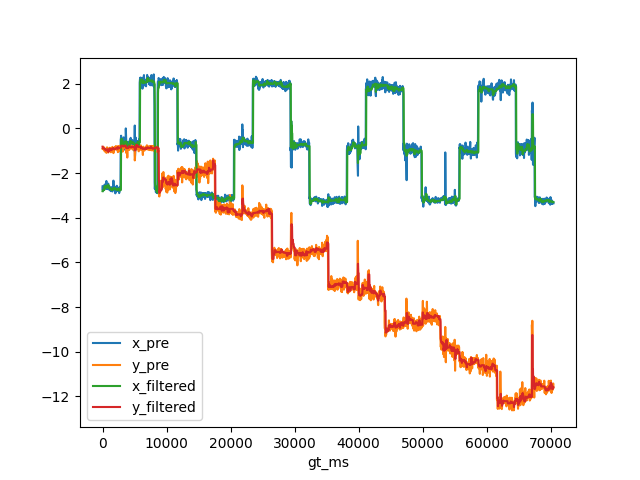

Source data for this figure (header and first rows):
, gt_ms, x_gt, y_gt, x_pre, y_pre, x_filtered, y_filtered
0, 0.0, -3.031, -0.6694, -2.594, -0.9067, -2.811, -0.8153
1, 33.0, -3.031, -0.6694, -2.764, -0.8892, -2.764, -0.8892
2, 67.0, -3.031, -0.6694, -2.621, -0.9248, -2.764, -0.8892
3, 100.0, -3.031, -0.6694, -2.792, -0.8412, -2.764, -0.8892
4, 133.0, -3.031, -0.6694, -2.651, -0.9334, -2.764, -0.8892
5, 167.0, -3.031, -0.6694, -2.582, -0.9067, -2.764, -0.8892
6, 200.0, -3.031, -0.6694, -2.757, -0.8406, -2.757, -0.8892
7, 233.0, -3.031, -0.6694, -2.672, -0.8609, -2.757, -0.8892
8, 267.0, -3.031, -0.6694, -2.584, -0.9114, -2.757, -0.8892
9, 300.0, -3.031, -0.6694, -2.588, -0.9587, -2.672, -0.8892
10, 333.0, -3.031, -0.6694, -2.514, -1.021, -2.588, -0.9114
11, 367.0, -3.031, -0.6694, -2.706, -0.9348, -2.672, -0.9348
12, 400.0, -3.031, -0.6694, -2.616, -1.028, -2.616, -0.9348
13, 433.0, -3.031, -0.6694, -2.682, -0.9567, -2.672, -0.9348
14, 467.0, -3.031, -0.6694, -2.523, -0.9593, -2.616, -0.9567
15, 500.0, -3.031, -0.6694, -2.648, -1.023, -2.648, -0.9567
16, 533.0, -3.031, -0.6694, -2.571, -0.9812, -2.616, -0.9593
17, 567.0, -3.031, -0.6694, -2.436, -1.048, -2.616, -0.9812
18, 600.0, -3.031, -0.6694, -2.352, -1.093, -2.571, -0.9812
19, 633.0, -3.031, -0.6694, -2.679, -0.8931, -2.616, -0.9812
20, 667.0, -3.031, -0.6694, -2.637, -0.9369, -2.616, -0.9812
21, 700.0, -3.031, -0.6694, -2.705, -0.8452, -2.637, -0.9369
22, 733.0, -3.031, -0.6694, -2.694, -0.9498, -2.637, -0.9498
23, 767.0, -3.031, -0.6694, -2.608, -0.9878, -2.637, -0.9498
24, 800.0, -3.031, -0.6694, -2.715, -0.9291, -2.637, -0.9498
25, 833.0, -3.031, -0.6694, -2.523, -1.049, -2.637, -0.9498
26, 867.0, -3.031, -0.6694, -2.478, -1.07, -2.637, -0.9498
27, 900.0, -3.031, -0.6694, -2.472, -1.077, -2.523, -1.049
28, 933.0, -3.031, -0.6694, -2.723, -0.9138, -2.637, -0.9498
29, 967.0, -3.031, -0.6694, -2.623, -1.019, -2.623, -1.019
30, 1000, -3.031, -0.6694, -2.634, -1.002, -2.634, -1.002
31, 1033, -3.031, -0.6694, -2.574, -1.007, -2.623, -1.007
32, 1067, -3.031, -0.6694, -2.698, -0.8852, -2.634, -1.002
33, 1100, -3.031, -0.6694, -2.75, -0.9008, -2.634, -1.002
34, 1133, -3.031, -0.6694, -2.741, -0.8632, -2.698, -0.9008
35, 1167, -3.031, -0.6694, -2.671, -0.9487, -2.671, -0.9487
36, 1200, -3.031, -0.6694, -2.685, -0.9328, -2.685, -0.9328
37, 1233, -3.031, -0.6694, -2.743, -0.888, -2.685, -0.9328
38, 1267, -3.031, -0.6694, -2.806, -0.9718, -2.685, -0.9328
39, 1300, -3.031, -0.6694, -2.736, -1.066, -2.736, -0.9328
40, 1333, -3.031, -0.6694, -2.78, -0.9718, -2.736, -0.9718
41, 1367, -3.031, -0.6694, -2.629, -0.9283, -2.736, -0.9328
42, 1400, -3.031, -0.6694, -2.721, -0.9468, -2.736, -0.9468
43, 1433, -3.031, -0.6694, -2.68, -0.9592, -2.721, -0.9468
44, 1467, -3.031, -0.6694, -2.761, -0.8687, -2.736, -0.9468
45, 1500, -3.031, -0.6694, -2.693, -0.8984, -2.721, -0.9468
46, 1533, -3.031, -0.6694, -2.823, -0.8257, -2.736, -0.8984
47, 1567, -3.031, -0.6694, -2.722, -0.8766, -2.722, -0.8984
48, 1600, -3.031, -0.6694, -2.729, -0.8871, -2.729, -0.8871
49, 1633, -3.031, -0.6694, -2.628, -0.918, -2.722, -0.8984
50, 1667, -3.031, -0.6694, -2.678, -0.9237, -2.722, -0.8984
51, 1700, -3.031, -0.6694, -2.336, -1.104, -2.678, -0.918
52, 1733, -3.031, -0.6694, -2.735, -0.8669, -2.722, -0.8984
53, 1767, -3.031, -0.6694, -2.571, -0.9898, -2.678, -0.918
54, 1800, -3.031, -0.6694, -2.57, -0.9819, -2.678, -0.918
55, 1833, -3.031, -0.6694, -2.708, -0.9313, -2.678, -0.9313
56, 1867, -3.031, -0.6694, -2.746, -0.96, -2.678, -0.9313
57, 1900, -3.031, -0.6694, -2.764, -0.8538, -2.708, -0.9313
58, 1933, -3.031, -0.6694, -2.612, -0.9104, -2.678, -0.9313
59, 1967, -3.031, -0.6694, -2.802, -0.8549, -2.708, -0.9104
... 2,054 more rows
